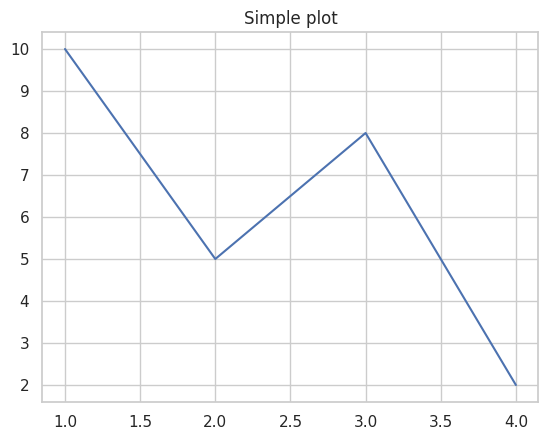

Write the Python code that produced this figure.
# First jupyter notebook - top cell (index 0)
# Basic environment setup and common imports

# IPython niceties
%load_ext autoreload
%autoreload 2
%matplotlib inline

# Common libraries
import os
import sys
import numpy as np
import pandas as pd
import matplotlib.pyplot as plt
import seaborn as sns

# Display / plotting defaults
pd.set_option("display.max_columns", 100)
pd.set_option("display.max_rows", 200)
pd.set_option("display.width", 120)
sns.set(style="whitegrid", context="notebook", palette="deep")

print("Hello world!")

import matplotlib.pyplot as plt
x = [1,2,3,4]
y = [10, 5, 8, 2]
plt.plot(x,y)
plt.title('Simple plot')
plt.show()